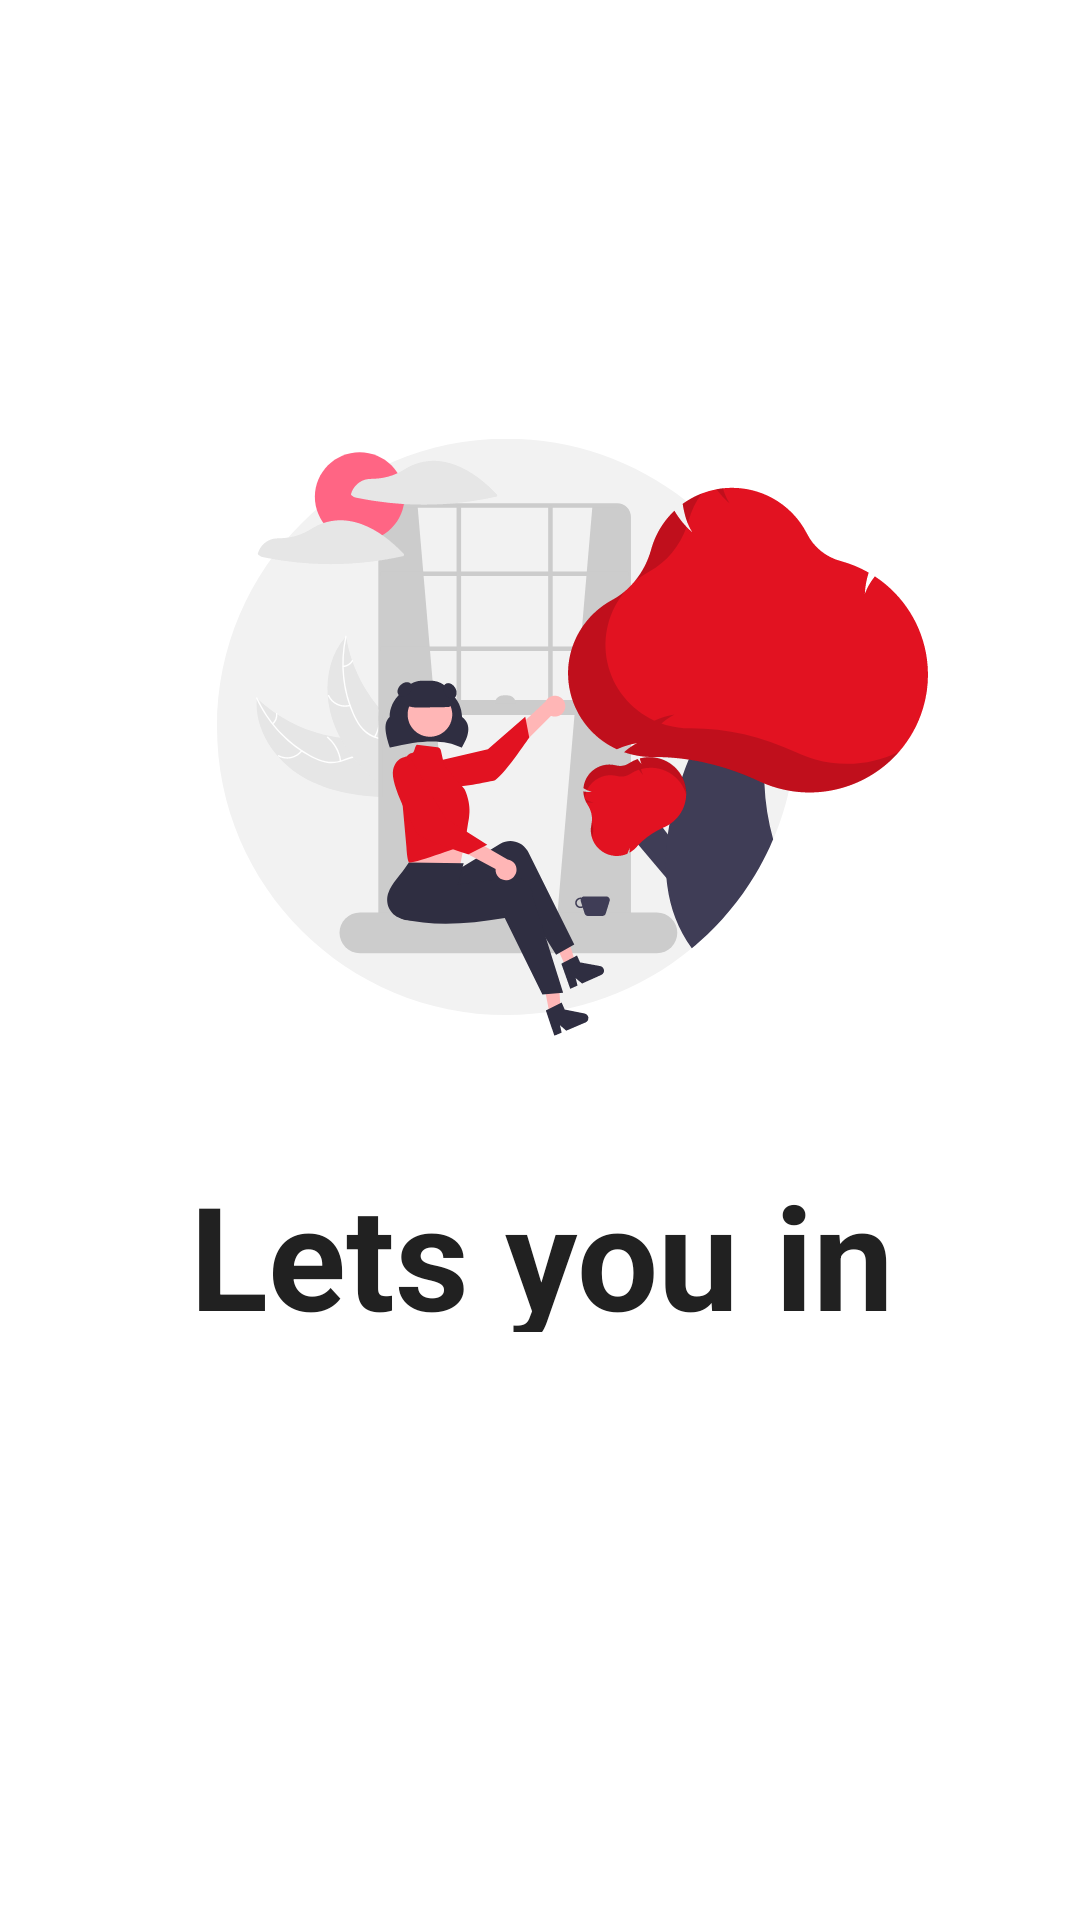

Here is an Android app screen rendered from its layout file. Give the layout XML and the strings, colors and styles it references.
<!-- AndroidManifest.xml: application theme Theme.LightVersionProject -->
<!-- res/layout/activity_light_lest_you_in.xml -->
<?xml version="1.0" encoding="utf-8"?>
<androidx.constraintlayout.widget.ConstraintLayout xmlns:android="http://schemas.android.com/apk/res/android"
    xmlns:app="http://schemas.android.com/apk/res-auto"
    xmlns:tools="http://schemas.android.com/tools"
    android:layout_width="match_parent"
    android:layout_height="match_parent"
    tools:context=".LightLestYouIn">


    <RelativeLayout
        android:id="@+id/frame"
        android:layout_width="380dp"
        android:layout_height="200dp"
        android:layout_marginStart="24dp"
        android:layout_marginTop="146dp"
        android:layout_marginEnd="24dp"
        android:background="@drawable/frame"
        app:layout_constraintEnd_toEndOf="parent"
        app:layout_constraintStart_toStartOf="parent"
        app:layout_constraintTop_toTopOf="parent" />

    <TextView
        android:id="@+id/let_s_you_in"
        android:layout_width="380dp"
        android:layout_height="58dp"
        android:textSize="48dp"
        android:lineHeight="58sp"
        android:textAlignment="center"
        android:textStyle="bold"

        android:layout_marginTop="40dp"
        android:gravity="center_horizontal|center_vertical"
        android:lineSpacingExtra="0sp"
        android:text="@string/let_s_you_in"
        android:textAppearance="@style/let_s_you_in"
        app:layout_constraintEnd_toEndOf="@id/frame"
        app:layout_constraintStart_toStartOf="@id/frame"
        app:layout_constraintTop_toBottomOf="@+id/frame" />

</androidx.constraintlayout.widget.ConstraintLayout>
<!-- resources referenced by this layout -->
<resources>
  <!-- drawable frame: vector/xml drawable (drawable, 38141 chars, omitted) -->
  <string name="let_s_you_in">Lets you in</string>
  <style name="let_s_you_in">
          <item name="android:textSize">48sp</item>
          <item name="android:textColor">#212121</item>
      </style>
  <style name="Theme.LightVersionProject" parent="Theme.MaterialComponents.DayNight.DarkActionBar">
          
          <item name="colorPrimary">@color/purple_500</item>
          <item name="colorPrimaryVariant">@color/purple_700</item>
          <item name="colorOnPrimary">@color/white</item>
          
          <item name="colorSecondary">@color/teal_200</item>
          <item name="colorSecondaryVariant">@color/teal_700</item>
          <item name="colorOnSecondary">@color/black</item>
          
          <item name="android:statusBarColor">?attr/colorPrimaryVariant</item>
          
      </style>
  <color name="purple_500">#FF6200EE</color>
  <color name="purple_700">#FF3700B3</color>
  <color name="white">#FFFFFFFF</color>
  <color name="teal_200">#FF03DAC5</color>
  <color name="teal_700">#FF018786</color>
  <color name="black">#FF000000</color>
</resources>
